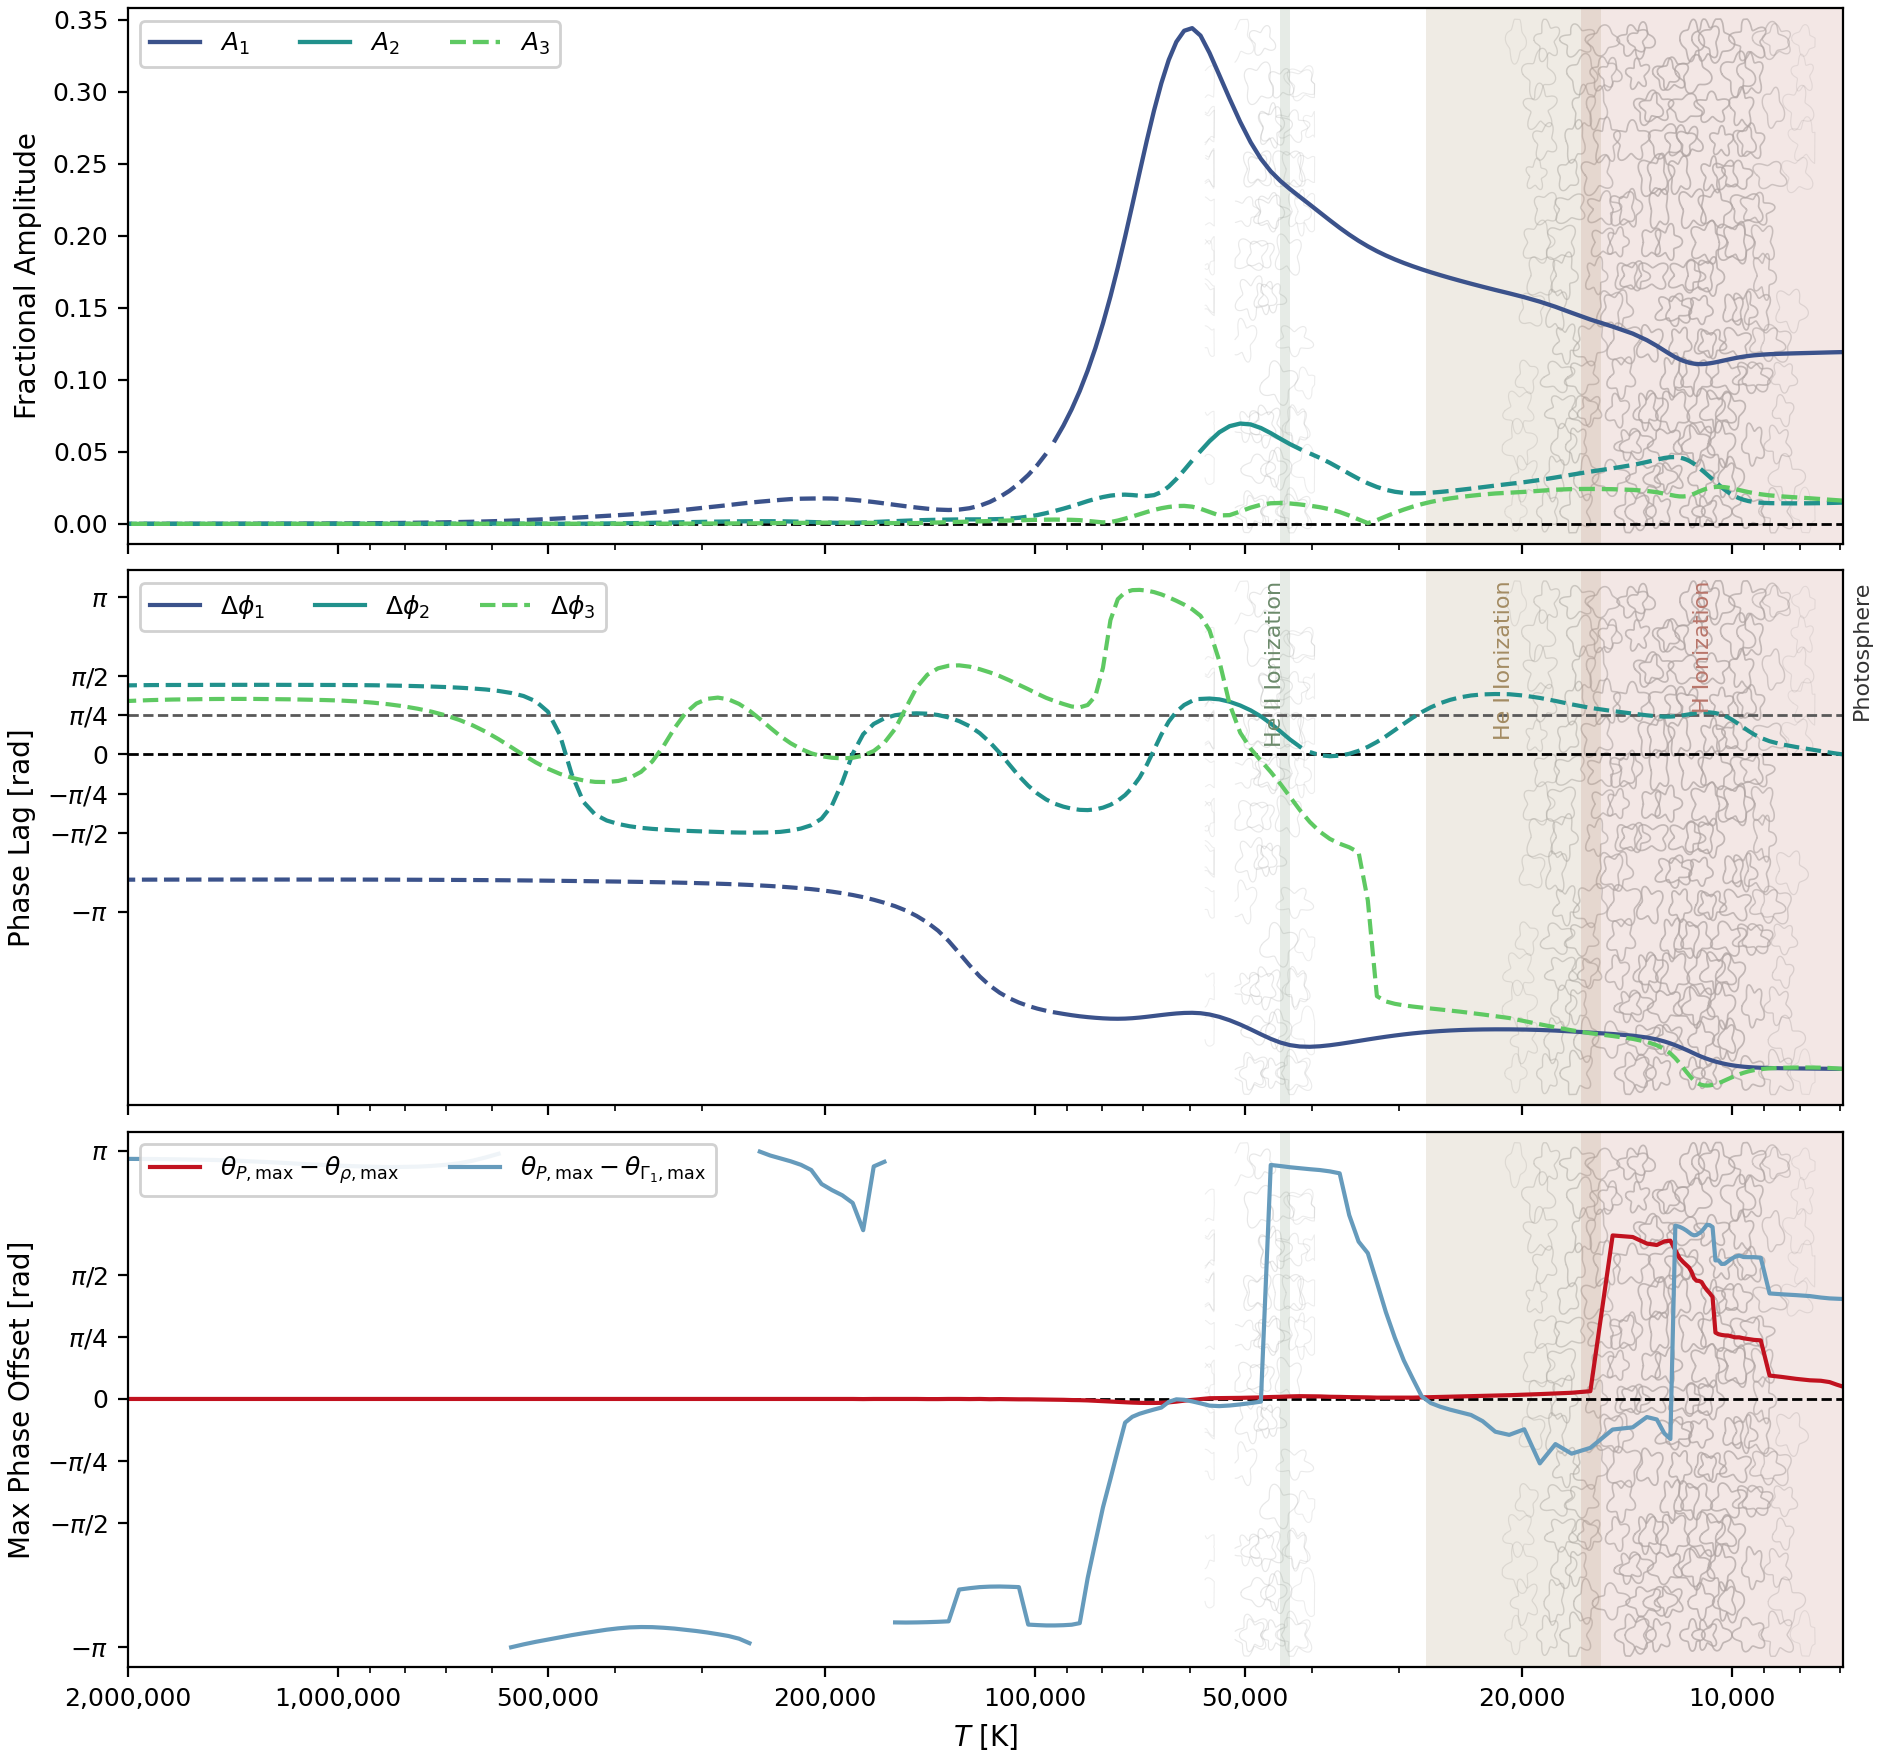

The file beside this chart, header and first rows:
temperature_K, log10_T, q_env, A1, A2, A3, A1_minus_photosphere, A2_minus_photosphere, A3_minus_photosphere, phi1_rad, phi2_rad, phi3_rad, delta_phi1_rad, delta_phi2_rad, delta_phi3_rad, A1_photosphere, A2_photosphere, A3_photosphere, phi1_photosphere_rad, phi2_photosphere_rad, phi3_photosphere_rad, theta_P_max_cycle, theta_rho_max_cycle, theta_gamma1_max_cycle
6937, 3.841, 1, 0.1192, 0.01475, 0.0161, 0, 0, 0, 1.604, 2.939, 5.607, -6.283, 0, -6.283, 0.1192, 0.01475, 0.0161, 1.604, 2.939, -6.96, 0.7683, 0.7434, 0.5671
7078, 3.85, 1, 0.1191, 0.01463, 0.01638, -8.85432161033e-05, -0.0001167, 0.0002752, 1.605, 2.954, 5.616, -6.282, 0.01534, -6.274, 0.1192, 0.01475, 0.0161, 1.604, 2.939, -6.96, 0.7661, 0.7373, 0.5645
7247, 3.86, 1, 0.119, 0.0145, 0.01674, -0.0002135, -0.000247, 0.000641, 1.607, 2.976, 5.625, -6.281, 0.03689, -6.265, 0.1192, 0.01475, 0.0161, 1.604, 2.939, -6.96, 0.7644, 0.7305, 0.562
7459, 3.873, 1, 0.1188, 0.01437, 0.0172, -0.0003777, -0.0003747, 0.001098, 1.608, 3.004, 5.631, -6.279, 0.06565, -6.259, 0.1192, 0.01475, 0.0161, 1.604, 2.939, -6.96, 0.762, 0.7253, 0.5579
7737, 3.889, 1, 0.1186, 0.01427, 0.01774, -0.0005829, -0.0004792, 0.00164, 1.611, 3.041, 5.635, -6.277, 0.1024, -6.255, 0.1192, 0.01475, 0.0161, 1.604, 2.939, -6.96, 0.7585, 0.7209, 0.5515
8098, 3.908, 1, 0.1184, 0.01421, 0.01836, -0.0008302, -0.0005342, 0.002258, 1.614, 3.086, 5.634, -6.274, 0.1477, -6.256, 0.1192, 0.01475, 0.0161, 1.604, 2.939, -6.96, 0.7559, 0.7153, 0.5469
8497, 3.929, 1, 0.1181, 0.01424, 0.01904, -0.00112, -0.0005089, 0.002939, 1.617, 3.14, 5.628, -6.27, 0.2015, -6.261, 0.1192, 0.01475, 0.0161, 1.604, 2.939, -6.96, 0.7542, 0.7097, 0.5435
8836, 3.946, 1, 0.1177, 0.01438, 0.01977, -0.001452, -0.0003682, 0.003666, 1.622, 3.201, 5.618, -6.266, 0.2628, -6.272, 0.1192, 0.01475, 0.0161, 1.604, 2.939, -6.96, 0.7522, 0.7051, 0.5398
9096, 3.959, 1, 0.1174, 0.01467, 0.02052, -0.001824, -7.58805633994e-05, 0.004421, 1.627, 3.268, 5.602, -6.261, 0.3297, -6.288, 0.1192, 0.01475, 0.0161, 1.604, 2.939, -6.96, 0.8191, 0.7012, 0.5349
9303, 3.969, 1, 0.117, 0.01515, 0.02129, -0.002234, 0.0004004, 0.005183, 1.633, 3.338, 5.581, -6.254, 0.3997, -6.308, 0.1192, 0.01475, 0.0161, 1.604, 2.939, -6.96, 0.8162, 0.6973, 0.5308
9477, 3.977, 1, 0.1165, 0.01583, 0.02203, -0.002677, 0.001082, 0.005931, 1.64, 3.408, 5.556, -6.247, 0.4694, -6.333, 0.1192, 0.01475, 0.0161, 1.604, 2.939, -6.96, 0.8135, 0.6929, 0.5281
9630, 3.984, 1, 0.116, 0.01671, 0.02276, -0.00315, 0.001966, 0.006657, 1.648, 3.475, 5.528, -6.239, 0.5361, -6.362, 0.1192, 0.01475, 0.0161, 1.604, 2.939, -6.96, 0.8108, 0.6887, 0.5251
9769, 3.99, 1, 0.1155, 0.01778, 0.02346, -0.003647, 0.003037, 0.007353, 1.657, 3.536, 5.498, -6.23, 0.5975, -6.392, 0.1192, 0.01475, 0.0161, 1.604, 2.939, -6.96, 0.8083, 0.6843, 0.5198
9897, 3.996, 1, 0.115, 0.01903, 0.0241, -0.004161, 0.004285, 0.007996, 1.668, 3.591, 5.467, -6.22, 0.6521, -6.422, 0.1192, 0.01475, 0.0161, 1.604, 2.939, -6.96, 0.8042, 0.6802, 0.5181
10019, 4.001, 1, 0.1145, 0.02045, 0.02466, -0.004684, 0.005701, 0.008559, 1.679, 3.638, 5.436, -6.209, 0.6991, -6.454, 0.1192, 0.01475, 0.0161, 1.604, 2.939, -6.96, 0.802, 0.676, 0.5198
10135, 4.006, 1, 0.114, 0.02201, 0.02512, -0.005205, 0.007263, 0.009015, 1.691, 3.677, 5.405, -6.196, 0.7379, -6.485, 0.1192, 0.01475, 0.0161, 1.604, 2.939, -6.96, 0.7998, 0.6721, 0.5227
10247, 4.011, 1, 0.1135, 0.02369, 0.02545, -0.005714, 0.008944, 0.009344, 1.705, 3.708, 5.374, -6.183, 0.769, -6.516, 0.1192, 0.01475, 0.0161, 1.604, 2.939, -6.96, 0.7964, 0.6685, 0.5244
10355, 4.015, 1, 0.113, 0.02545, 0.02564, -0.006202, 0.0107, 0.009536, 1.719, 3.732, 5.346, -6.168, 0.7931, -6.544, 0.1192, 0.01475, 0.0161, 1.604, 2.939, -6.96, 0.7932, 0.6643, 0.5215
10461, 4.02, 1, 0.1125, 0.02724, 0.02569, -0.006663, 0.01249, 0.009589, 1.735, 3.75, 5.322, -6.153, 0.8113, -6.568, 0.1192, 0.01475, 0.0161, 1.604, 2.939, -6.96, 0.7898, 0.6594, 0.5107
10564, 4.024, 1, 0.1121, 0.02903, 0.0256, -0.007086, 0.01428, 0.009496, 1.751, 3.763, 5.302, -6.136, 0.8244, -6.588, 0.1192, 0.01475, 0.0161, 1.604, 2.939, -6.96, 0.7876, 0.6541, 0.5088
10666, 4.028, 1, 0.1117, 0.03081, 0.02536, -0.007463, 0.01607, 0.009256, 1.769, 3.772, 5.287, -6.119, 0.8331, -6.603, 0.1192, 0.01475, 0.0161, 1.604, 2.939, -6.96, 0.8547, 0.6494, 0.5088
10766, 4.032, 1, 0.1114, 0.03257, 0.02498, -0.007784, 0.01783, 0.008878, 1.787, 3.777, 5.277, -6.1, 0.8381, -6.612, 0.1192, 0.01475, 0.0161, 1.604, 2.939, -6.96, 0.8586, 0.6458, 0.5088
10865, 4.036, 1, 0.1112, 0.03429, 0.02448, -0.00804, 0.01954, 0.008374, 1.806, 3.779, 5.274, -6.081, 0.8399, -6.616, 0.1192, 0.01475, 0.0161, 1.604, 2.939, -6.96, 0.8606, 0.6416, 0.51
10963, 4.04, 1, 0.111, 0.03594, 0.02386, -0.008221, 0.02119, 0.007759, 1.826, 3.778, 5.277, -6.061, 0.839, -6.613, 0.1192, 0.01475, 0.0161, 1.604, 2.939, -6.96, 0.8618, 0.6355, 0.5183
11061, 4.044, 1, 0.1109, 0.03752, 0.02316, -0.008318, 0.02277, 0.007054, 1.847, 3.775, 5.287, -6.04, 0.836, -6.602, 0.1192, 0.01475, 0.0161, 1.604, 2.939, -6.96, 0.8628, 0.6274, 0.5259
11157, 4.048, 1, 0.1109, 0.03901, 0.02239, -0.008322, 0.02426, 0.00629, 1.869, 3.77, 5.307, -6.019, 0.831, -6.583, 0.1192, 0.01475, 0.0161, 1.604, 2.939, -6.96, 0.8594, 0.6218, 0.5261
11248, 4.051, 1, 0.111, 0.04039, 0.02161, -0.008224, 0.02564, 0.005506, 1.891, 3.763, 5.336, -5.996, 0.8245, -6.554, 0.1192, 0.01475, 0.0161, 1.604, 2.939, -6.96, 0.8555, 0.6174, 0.5254
11340, 4.055, 1, 0.1112, 0.04165, 0.02085, -0.008019, 0.0269, 0.004744, 1.914, 3.755, 5.376, -5.974, 0.8167, -6.514, 0.1192, 0.01475, 0.0161, 1.604, 2.939, -6.96, 0.854, 0.6108, 0.5247
11434, 4.058, 1, 0.1115, 0.04279, 0.02016, -0.007709, 0.02804, 0.004056, 1.937, 3.747, 5.425, -5.95, 0.8082, -6.464, 0.1192, 0.01475, 0.0161, 1.604, 2.939, -6.96, 0.8545, 0.5984, 0.5232
11530, 4.062, 1, 0.1119, 0.04379, 0.0196, -0.007292, 0.02904, 0.003494, 1.961, 3.738, 5.484, -5.926, 0.7994, -6.406, 0.1192, 0.01475, 0.0161, 1.604, 2.939, -6.96, 0.856, 0.5913, 0.521
11633, 4.066, 1, 0.1124, 0.04464, 0.0192, -0.006763, 0.0299, 0.0031, 1.985, 3.729, 5.55, -5.902, 0.7905, -6.34, 0.1192, 0.01475, 0.0161, 1.604, 2.939, -6.96, 0.8577, 0.5879, 0.5186
11754, 4.07, 1, 0.1132, 0.04541, 0.01899, -0.006021, 0.03066, 0.002888, 2.012, 3.72, 5.63, -5.875, 0.7808, -6.259, 0.1192, 0.01475, 0.0161, 1.604, 2.939, -6.96, 0.8596, 0.584, 0.5166
11895, 4.075, 1, 0.1142, 0.04601, 0.01904, -0.004986, 0.03126, 0.002941, 2.043, 3.709, 5.722, -5.845, 0.7707, -6.167, 0.1192, 0.01475, 0.0161, 1.604, 2.939, -6.96, 0.8608, 0.5774, 0.5144
12061, 4.081, 1, 0.1156, 0.04633, 0.01942, -0.003546, 0.03159, 0.003315, 2.077, 3.7, 5.82, -5.811, 0.7612, -6.07, 0.1192, 0.01475, 0.0161, 1.604, 2.939, -6.96, 0.8618, 0.5623, 0.5129
12261, 4.089, 1, 0.1176, 0.04626, 0.0201, -0.00157, 0.03152, 0.004001, 2.114, 3.693, 5.916, -5.774, 0.7544, -5.974, 0.1192, 0.01475, 0.0161, 1.604, 2.939, -6.96, 0.8625, 0.5439, 0.9431
12507, 4.097, 1, 0.1202, 0.0457, 0.021, 0.001041, 0.03095, 0.004894, 2.153, 3.692, 6.002, -5.735, 0.753, -5.887, 0.1192, 0.01475, 0.0161, 1.604, 2.939, -6.96, 0.8635, 0.5464, 0.9329
12822, 4.108, 1, 0.1235, 0.04457, 0.02195, 0.004336, 0.02983, 0.005842, 2.192, 3.699, 6.078, -5.695, 0.7606, -5.811, 0.1192, 0.01475, 0.0161, 1.604, 2.939, -6.96, 0.8635, 0.5537, 0.9048
13252, 4.122, 1, 0.1275, 0.04292, 0.02283, 0.008304, 0.02817, 0.006726, 2.232, 3.719, 6.146, -5.656, 0.7802, -5.744, 0.1192, 0.01475, 0.0161, 1.604, 2.939, -6.96, 0.8606, 0.5479, 0.897
13884, 4.143, 1, 0.132, 0.04085, 0.02356, 0.01284, 0.0261, 0.007455, 2.268, 3.753, 6.207, -5.619, 0.8147, -5.683, 0.1192, 0.01475, 0.0161, 1.604, 2.939, -6.96, 0.8572, 0.5312, 0.9143
14836, 4.171, 1, 0.1369, 0.03855, 0.02404, 0.01771, 0.0238, 0.007935, 2.301, 3.804, 6.263, -5.586, 0.865, -5.627, 0.1192, 0.01475, 0.0161, 1.604, 2.939, -6.96, 0.854, 0.5249, 0.9155
15970, 4.203, 1, 0.1418, 0.03624, 0.02422, 0.02263, 0.02149, 0.00812, 2.329, 3.867, 0.03579, -5.558, 0.9284, -5.571, 0.1192, 0.01475, 0.0161, 1.604, 2.939, -6.96, 0.8508, 0.8352, 0.9492
16990, 4.23, 1, 0.1465, 0.03409, 0.02412, 0.0273, 0.01935, 0.008019, 2.352, 3.938, 0.095, -5.535, 0.9991, -5.512, 0.1192, 0.01475, 0.0161, 1.604, 2.939, -6.96, 0.8472, 0.8347, 0.9573
17923, 4.253, 1, 0.1506, 0.03217, 0.02371, 0.03145, 0.01742, 0.007605, 2.37, 4.006, 0.154, -5.518, 1.068, -5.453, 0.1192, 0.01475, 0.0161, 1.604, 2.939, -6.96, 0.843, 0.832, 0.9338
18870, 4.276, 1, 0.1542, 0.03044, 0.02297, 0.03501, 0.0157, 0.006863, 2.382, 4.066, 0.2149, -5.505, 1.127, -5.392, 0.1192, 0.01475, 0.0161, 1.604, 2.939, -6.96, 0.8376, 0.8279, 0.9673
19866, 4.298, 1, 0.1573, 0.02892, 0.02218, 0.03811, 0.01417, 0.006081, 2.39, 4.113, 0.2787, -5.497, 1.174, -5.328, 0.1192, 0.01475, 0.0161, 1.604, 2.939, -6.96, 0.832, 0.8235, 0.8931
20877, 4.32, 1, 0.16, 0.0277, 0.02163, 0.04079, 0.01296, 0.005527, 2.394, 4.14, 0.3395, -5.493, 1.201, -5.267, 0.1192, 0.01475, 0.0161, 1.604, 2.939, -6.96, 0.8267, 0.8191, 0.8989
21859, 4.34, 1, 0.1623, 0.02654, 0.02108, 0.04314, 0.01179, 0.00498, 2.394, 4.144, 0.3774, -5.493, 1.205, -5.229, 0.1192, 0.01475, 0.0161, 1.604, 2.939, -6.96, 0.822, 0.8152, 0.8879
22793, 4.358, 1, 0.1646, 0.02544, 0.02033, 0.04536, 0.01069, 0.004227, 2.392, 4.137, 0.4105, -5.495, 1.198, -5.196, 0.1192, 0.01475, 0.0161, 1.604, 2.939, -6.96, 0.8184, 0.812, 0.863
23685, 4.374, 1, 0.1667, 0.02446, 0.01949, 0.04747, 0.009712, 0.003389, 2.387, 4.115, 0.4406, -5.5, 1.176, -5.166, 0.1192, 0.01475, 0.0161, 1.604, 2.939, -6.96, 0.8154, 0.8098, 0.8477
24546, 4.39, 1, 0.1687, 0.02359, 0.01861, 0.04949, 0.008848, 0.002511, 2.38, 4.078, 0.4665, -5.507, 1.14, -5.14, 0.1192, 0.01475, 0.0161, 1.604, 2.939, -6.96, 0.8135, 0.8083, 0.8401
25387, 4.405, 1, 0.1707, 0.02283, 0.01765, 0.05146, 0.008081, 0.00155, 2.371, 4.027, 0.4894, -5.516, 1.088, -5.117, 0.1192, 0.01475, 0.0161, 1.604, 2.939, -6.96, 0.812, 0.8076, 0.8335
26218, 4.419, 1, 0.1726, 0.02215, 0.01654, 0.05343, 0.007406, 0.0004366, 2.36, 3.961, 0.5099, -5.527, 1.022, -5.097, 0.1192, 0.01475, 0.0161, 1.604, 2.939, -6.96, 0.811, 0.8071, 0.8267
27044, 4.432, 1, 0.1746, 0.0216, 0.01522, 0.05541, 0.006855, -0.0008781, 2.347, 3.879, 0.5291, -5.541, 0.9405, -5.077, 0.1192, 0.01475, 0.0161, 1.604, 2.939, -6.96, 0.8105, 0.8071, 0.8188
27874, 4.445, 1, 0.1766, 0.02124, 0.01368, 0.05746, 0.006496, -0.002419, 2.331, 3.782, 0.5484, -5.556, 0.8435, -5.058, 0.1192, 0.01475, 0.0161, 1.604, 2.939, -6.96, 0.8103, 0.8071, 0.8049
28716, 4.458, 1, 0.1788, 0.02117, 0.01191, 0.05959, 0.00642, -0.004197, 2.313, 3.671, 0.569, -5.574, 0.7325, -5.038, 0.1192, 0.01475, 0.0161, 1.604, 2.939, -6.96, 0.8103, 0.8076, 0.7693
29576, 4.471, 1, 0.1811, 0.02147, 0.009889, 0.06187, 0.006727, -0.006214, 2.293, 3.55, 0.5928, -5.594, 0.6109, -5.014, 0.1192, 0.01475, 0.0161, 1.604, 2.939, -6.96, 0.8108, 0.8081, 0.7332
30460, 4.484, 1, 0.1835, 0.02226, 0.007644, 0.06433, 0.007519, -0.008459, 2.271, 3.423, 0.6234, -5.616, 0.4845, -4.983, 0.1192, 0.01475, 0.0161, 1.604, 2.939, -6.96, 0.8113, 0.8086, 0.6882
31373, 4.497, 1, 0.1862, 0.02362, 0.005189, 0.06703, 0.008873, -0.01091, 2.247, 3.299, 0.6707, -5.641, 0.3607, -4.936, 0.1192, 0.01475, 0.0161, 1.604, 2.939, -6.96, 0.812, 0.8093, 0.6375
32320, 4.509, 1, 0.1892, 0.02559, 0.002569, 0.07005, 0.01084, -0.01353, 2.22, 3.186, 0.7765, -5.667, 0.2474, -4.83, 0.1192, 0.01475, 0.0161, 1.604, 2.939, -6.96, 0.8127, 0.8101, 0.5784
33305, 4.523, 1, 0.1926, 0.02815, 0.0004987, 0.07343, 0.0134, -0.0156, 2.192, 3.088, 2.689, -5.695, 0.1496, -2.918, 0.1192, 0.01475, 0.0161, 1.604, 2.939, -6.96, 0.8142, 0.811, 0.5208
... 110 more rows
